Run: headless pygame with SDL's dummy video driver; simulated clock (each Clock.tick advances the game by its frame time, no real sleeping); random seed 0; keys injected as events and as key.get_pressed() state; no mouse input.
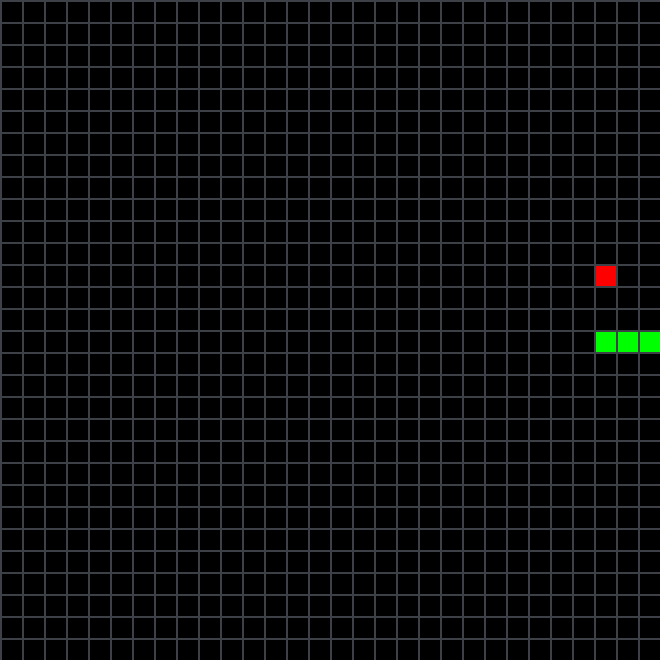
Frame 1 of 4 · flips 1–60 · no input
Frame 2 of 4 · flips 61–180 · tapped SPACE, RETURN · held RIGHT (→), D · screen unchanged from frame 1, image omitted
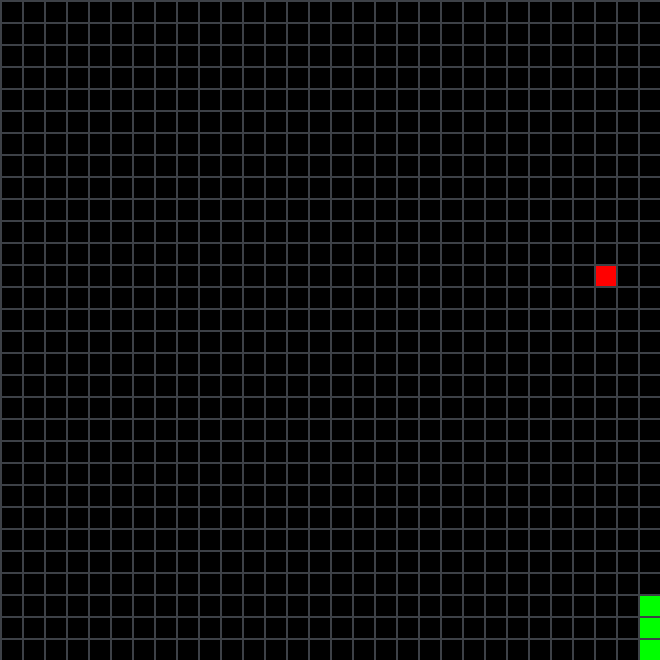
Frame 3 of 4 · flips 181–300 · held DOWN (↓), S
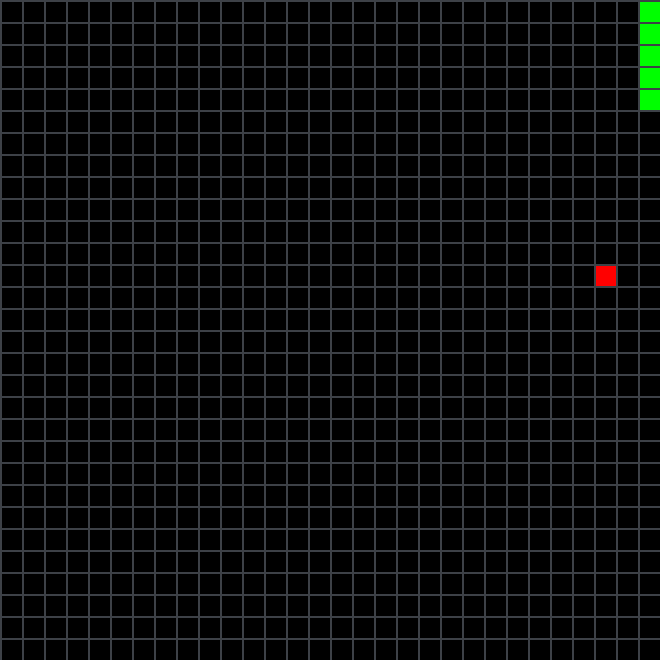
Frame 4 of 4 · flips 301–420 · held LEFT (←), A, UP (↑), W

The pygame program that drew these frames:

x = 200
y = 50

import pygame
from random import randint

import os
os.environ['SDL_VIDEO_WINDOW_POS'] = "%d,%d" % (x,y)
 
# Define some colors
BLACK = (0, 0, 0)
GRAY = (61, 65, 71)
WHITE = (255, 255, 255)
GREEN = (0, 255, 0)
RED = (255, 0, 0)

#GLOBALS
length = 0 #length of snake
current_direction = 'right'
score = 0
 
# This sets the WIDTH and HEIGHT of each grid location
WIDTH = 20
HEIGHT = 20
 
# This sets the margin between each cell
MARGIN = 2
 
# Create a 2 dimensional array. A two dimensional
# array is simply a list of lists.
grid = []
for row in range(30):
    # Add an empty array that will hold each cell
    # in this row
    grid.append([])
    for column in range(30):
        grid[row].append(0)  # Append a cell
 
# Set row 1, cell 5 to one. (Remember rows and
# column numbers start at zero.)
#grid[y][x] = (x, y)
snakeCoords = [{'x': 15,     'y': 15}, #Head
               {'x': 15 - 1, 'y': 15},
               {'x': 15 - 2, 'y': 15}] #Tail

# Initialize pygame
pygame.init()
 
# Set the HEIGHT and WIDTH of the screen
WINDOW_SIZE = [660, 660]
screen = pygame.display.set_mode(WINDOW_SIZE)
 
# Set title of screen
pygame.display.set_caption("Wormy")
 
# Loop until the user clicks the close button.
done = False

def updateGrid(x,y, grid):
    grid[y][x] = 0

def moveSnake(grid, direction, snakeCoords):
    if (direction == 'right'):
        if (snakeCoords[0]['x'] < 29):
            snakeCoords.insert(0, {'x': snakeCoords[0]['x']+1, 'y':snakeCoords[0]['y']}) #Adding new head
            if (ateApple(grid, snakeCoords)):
                pass
            elif(ateSelf(grid, snakeCoords)):
                pass
            else:    
                updateGrid(snakeCoords[-1]['x'], snakeCoords[-1]['y'], grid)                
                del snakeCoords[-1]            
            
            
            
    elif(direction == 'left'):
        if (snakeCoords[0]['x'] >= 1):            
            snakeCoords.insert(0, {'x': snakeCoords[0]['x']-1, 'y':snakeCoords[0]['y']}) #Adding new head
            if (ateApple(grid, snakeCoords)):
                pass
            elif(ateSelf(grid, snakeCoords)):
                pass            
            else:
                updateGrid(snakeCoords[-1]['x'], snakeCoords[-1]['y'], grid)
                del snakeCoords[-1] 
    elif(direction == 'up'):
        if (snakeCoords[0]['y'] >= 1):            
            snakeCoords.insert(0, {'x': snakeCoords[0]['x'], 'y':snakeCoords[0]['y']-1}) #Adding new head
            if (ateApple(grid, snakeCoords)):
                pass
            elif(ateSelf(grid, snakeCoords)):
                pass            
            else:
                updateGrid(snakeCoords[-1]['x'], snakeCoords[-1]['y'], grid)
                del snakeCoords[-1]

    elif(direction == 'down'):
        if (snakeCoords[0]['y'] < 29):            
            snakeCoords.insert(0, {'x': snakeCoords[0]['x'], 'y':snakeCoords[0]['y']+1}) #Adding new head
            if (ateApple(grid, snakeCoords)):
                pass
            elif(ateSelf(grid, snakeCoords)):
                pass            
            else:
                updateGrid(snakeCoords[-1]['x'], snakeCoords[-1]['y'], grid)
                del snakeCoords[-1] 


def drawSnake(snakeCoords, grid):
    for i in range(len(snakeCoords)):
        x = snakeCoords[i]['x']
        y = snakeCoords[i]['y']
        grid[y][x] = 1
        
        
def drawGrid(grid):
    global BLACK
    global RED
    global MARGIN
    global WIDTH
    global HEIGHT
    for row in range(30):
        for column in range(30):
            color = BLACK
            if grid[row][column] == 1:
                color = GREEN
            elif grid[row][column] == 2:
                color = RED                   
            pygame.draw.rect(screen, color,
                             [(MARGIN + WIDTH) * column + MARGIN,
                              (MARGIN + HEIGHT) * row + MARGIN,
                              WIDTH,
                              HEIGHT]) 

def createApple(grid):
    rand_x = randint(0,29)
    rand_y = randint(0,29)
    grid[rand_y][rand_x] = 2
    return [rand_x, rand_y]

apple = createApple(grid)
            
def ateApple(grid, snakeCoords):
    global apple
    global score
    global current_direction
    if (snakeCoords[0]['x'] == apple[0] and snakeCoords[0]['y'] == apple[1]):
        grid[apple[1]][apple[0]] = 0
        score += 1
        print('Score is {}'.format(score))
        apple = createApple(grid)
        return True
    else:
        return False

def ateSelf(grid, snakeCoords):
    global score
    #score -= length of deleted parts
    head = snakeCoords[0]
    for i in range(1, len(snakeCoords)):
        if (head == snakeCoords[i]): #Snake bit itself
            remaining_snake = snakeCoords[:i]
            bit_off_part = snakeCoords[i+1:]
            score -= len(bit_off_part)
            snakeCoords = remaining_snake
            for j in range(len(bit_off_part)): #Zeroing out entries of bit_off_part
                x = bit_off_part[j]['x']
                y = bit_off_part[j]['y']
                grid[y][x] = 0
            return True  
    return False      
        
   

 
# Used to manage how fast the screen updates
clock = pygame.time.Clock()
 
# -------- Main Program Loop -----------
while not done:
    for event in pygame.event.get():  # User did something
        if event.type == pygame.QUIT:  # If user clicked close
            done = True  # Flag that we are done so we exit this loop
        
        elif event.type == pygame.KEYDOWN:
            if event.key == pygame.K_UP and current_direction != 'down':
                current_direction = 'up'
                pass
            elif event.key == pygame.K_DOWN and current_direction != 'up':
                current_direction = 'down'
                pass
            elif event.key == pygame.K_LEFT and current_direction != 'right':
                current_direction = 'left'
                pass
            elif event.key == pygame.K_RIGHT and current_direction != 'left':
                current_direction = 'right'
                pass
 
    # Set the screen background
    screen.fill(GRAY)    
    
    #Move and draw the snake
    moveSnake(grid, current_direction, snakeCoords)
    drawSnake(snakeCoords, grid)
 
    # Draw the grid
    drawGrid(grid)
 
    # Limit to 15 frames per second
    clock.tick(15)
 
    # Go ahead and update the screen with what we've drawn.
    pygame.display.flip()
 
# Be IDLE friendly. If you forget this line, the program will 'hang'
# on exit.
pygame.quit()
